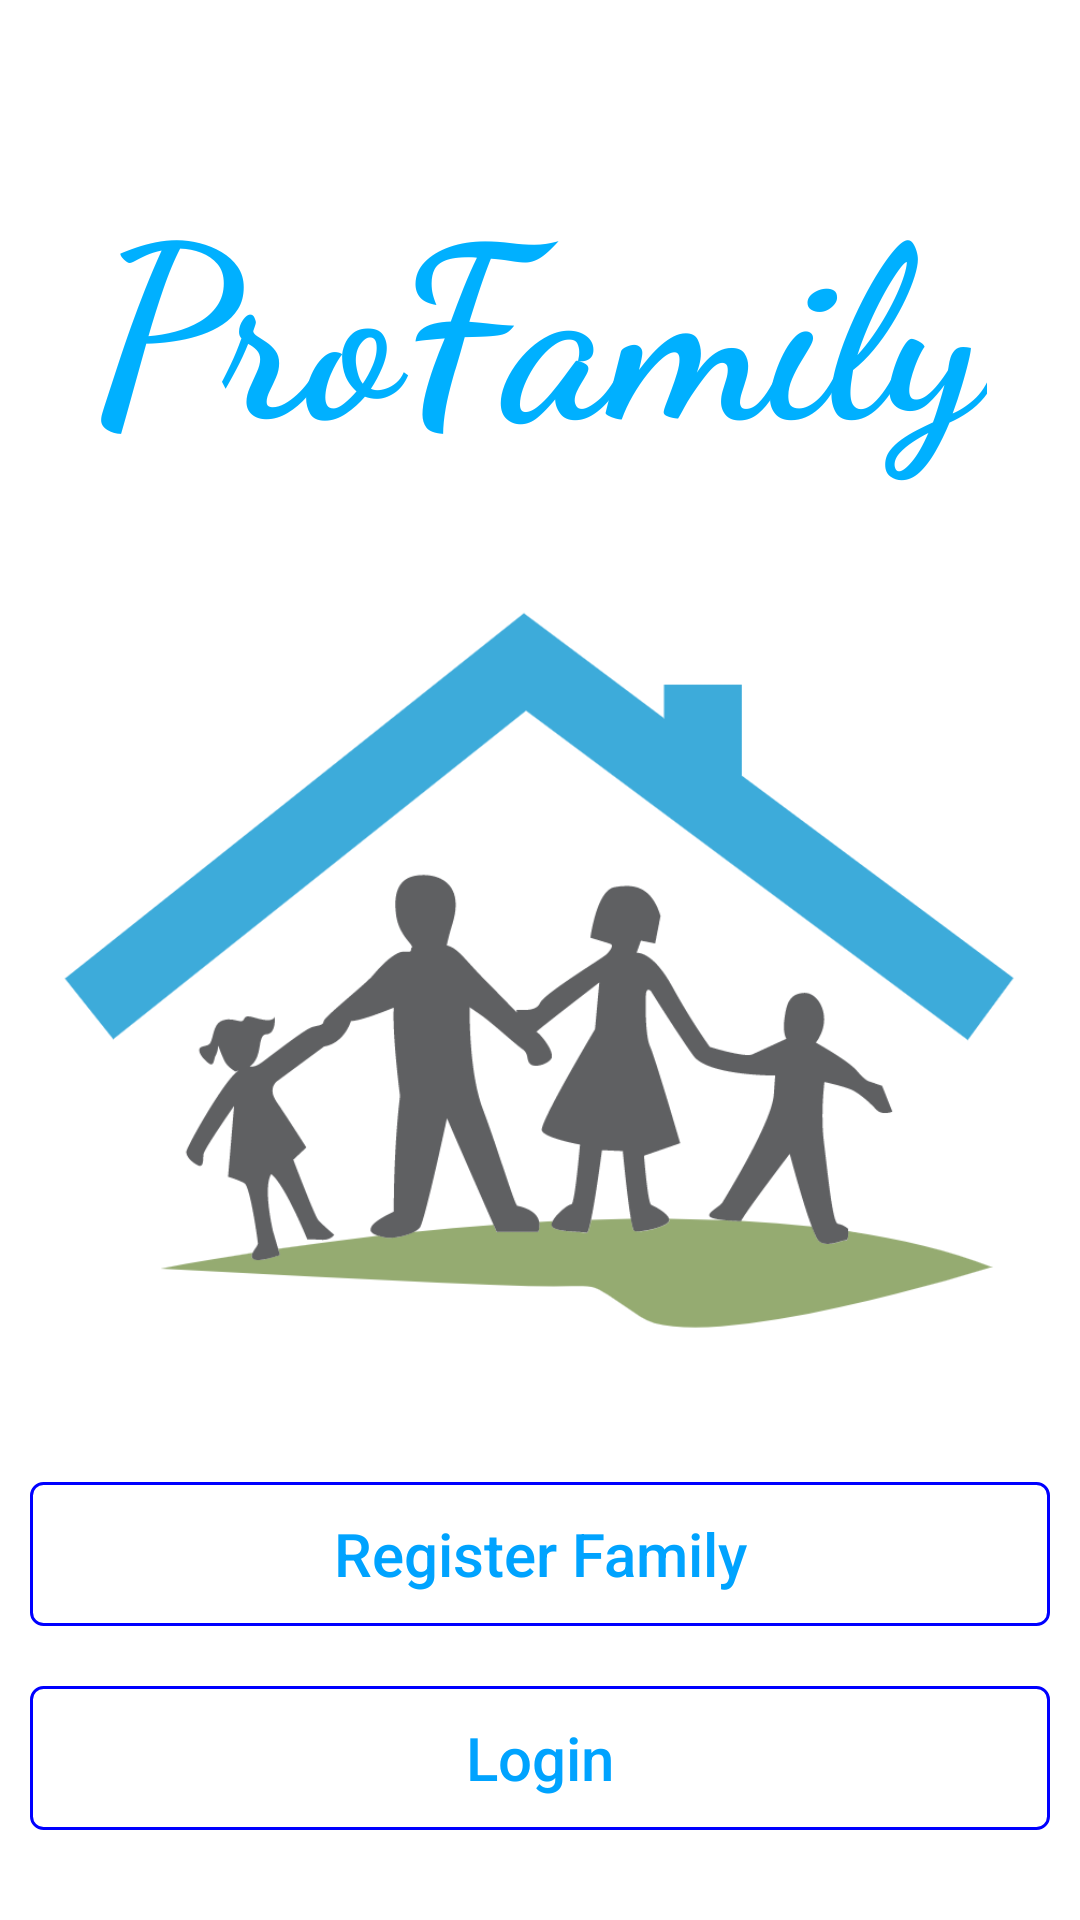

Write the Android layout XML for this screen, with the resource values it uses.
<!-- AndroidManifest.xml: application theme Theme.FamilyMgmtCA3 -->
<!-- res/layout/activity_main.xml -->
<?xml version="1.0" encoding="utf-8"?>
<RelativeLayout
    xmlns:android="http://schemas.android.com/apk/res/android"
    xmlns:tools="http://schemas.android.com/tools"
    android:layout_width="match_parent"
    android:layout_height="match_parent"
    tools:context=".MainActivity">

    <TextView
        android:id="@+id/lP_title"
        android:layout_width="wrap_content"
        android:layout_height="wrap_content"
        android:text="@string/landing_page_title"
        android:textSize="80sp"
        android:textStyle="bold"
        android:textColor="@color/very_light_blue"
        android:fontFamily="cursive"
        android:layout_centerHorizontal="true"
        android:layout_marginTop="50dp" />

    <ImageView
        android:layout_width="match_parent"
        android:layout_height="wrap_content"
        android:layout_above="@+id/lp_register_button"
        android:layout_below="@id/lP_title"
        android:src="@drawable/lp_family_image"/>

    <Button
        android:id="@+id/lp_register_button"
        android:layout_width="match_parent"
        android:layout_height="wrap_content"
        android:layout_above="@+id/lp_login_button"
        android:layout_marginStart="10dp"
        android:layout_marginTop="10dp"
        android:layout_marginEnd="10dp"
        android:layout_marginBottom="10dp"
        android:background="@drawable/transparent_button"
        android:text="@string/register_family"
        android:textAllCaps="false"
        android:textColor="@color/blue"
        android:textSize="20sp" />

    <Button
        android:id="@+id/lp_login_button"
        android:layout_width="match_parent"
        android:layout_height="wrap_content"
        android:text="@string/login"
        android:layout_alignParentBottom="true"
        android:textSize="20sp"
        android:layout_marginStart="10dp"
        android:layout_marginEnd="10dp"
        android:layout_marginTop="10dp"
        android:layout_marginBottom="30dp"
        android:textColor="@color/blue"
        android:textAllCaps="false"
        android:background="@drawable/transparent_button" />

</RelativeLayout>
<!-- resources referenced by this layout -->
<resources>
  <color name="blue">#00A3FF</color>
  <color name="very_light_blue">#00B0FF</color>
  <!-- drawable lp_family_image: png bitmap (drawable-v24, 44993 bytes) -->
  <!-- drawable transparent_button (drawable) -->
  <?xml version="1.0" encoding="utf-8"?>
  <shape
      xmlns:android="http://schemas.android.com/apk/res/android"
      android:shape="rectangle">
          <stroke
              android:width="1dp"
              android:color="@color/dark_blue" />
          <solid
              android:color="@android:color/transparent" />
          <corners
              android:radius="4dp" />
  </shape>
  <string name="landing_page_title">ProFamily</string>
  <string name="login">Login</string>
  <string name="register_family">Register Family</string>
  <style name="Theme.FamilyMgmtCA3" parent="Theme.MaterialComponents.Light.DarkActionBar">
          
          <item name="colorPrimary">@color/blue</item>
          <item name="colorPrimaryVariant">@color/dark_blue</item>
          
          <item name="android:statusBarColor">?attr/colorPrimaryVariant</item>
      </style>
  <color name="dark_blue">#0000FF</color>
</resources>
